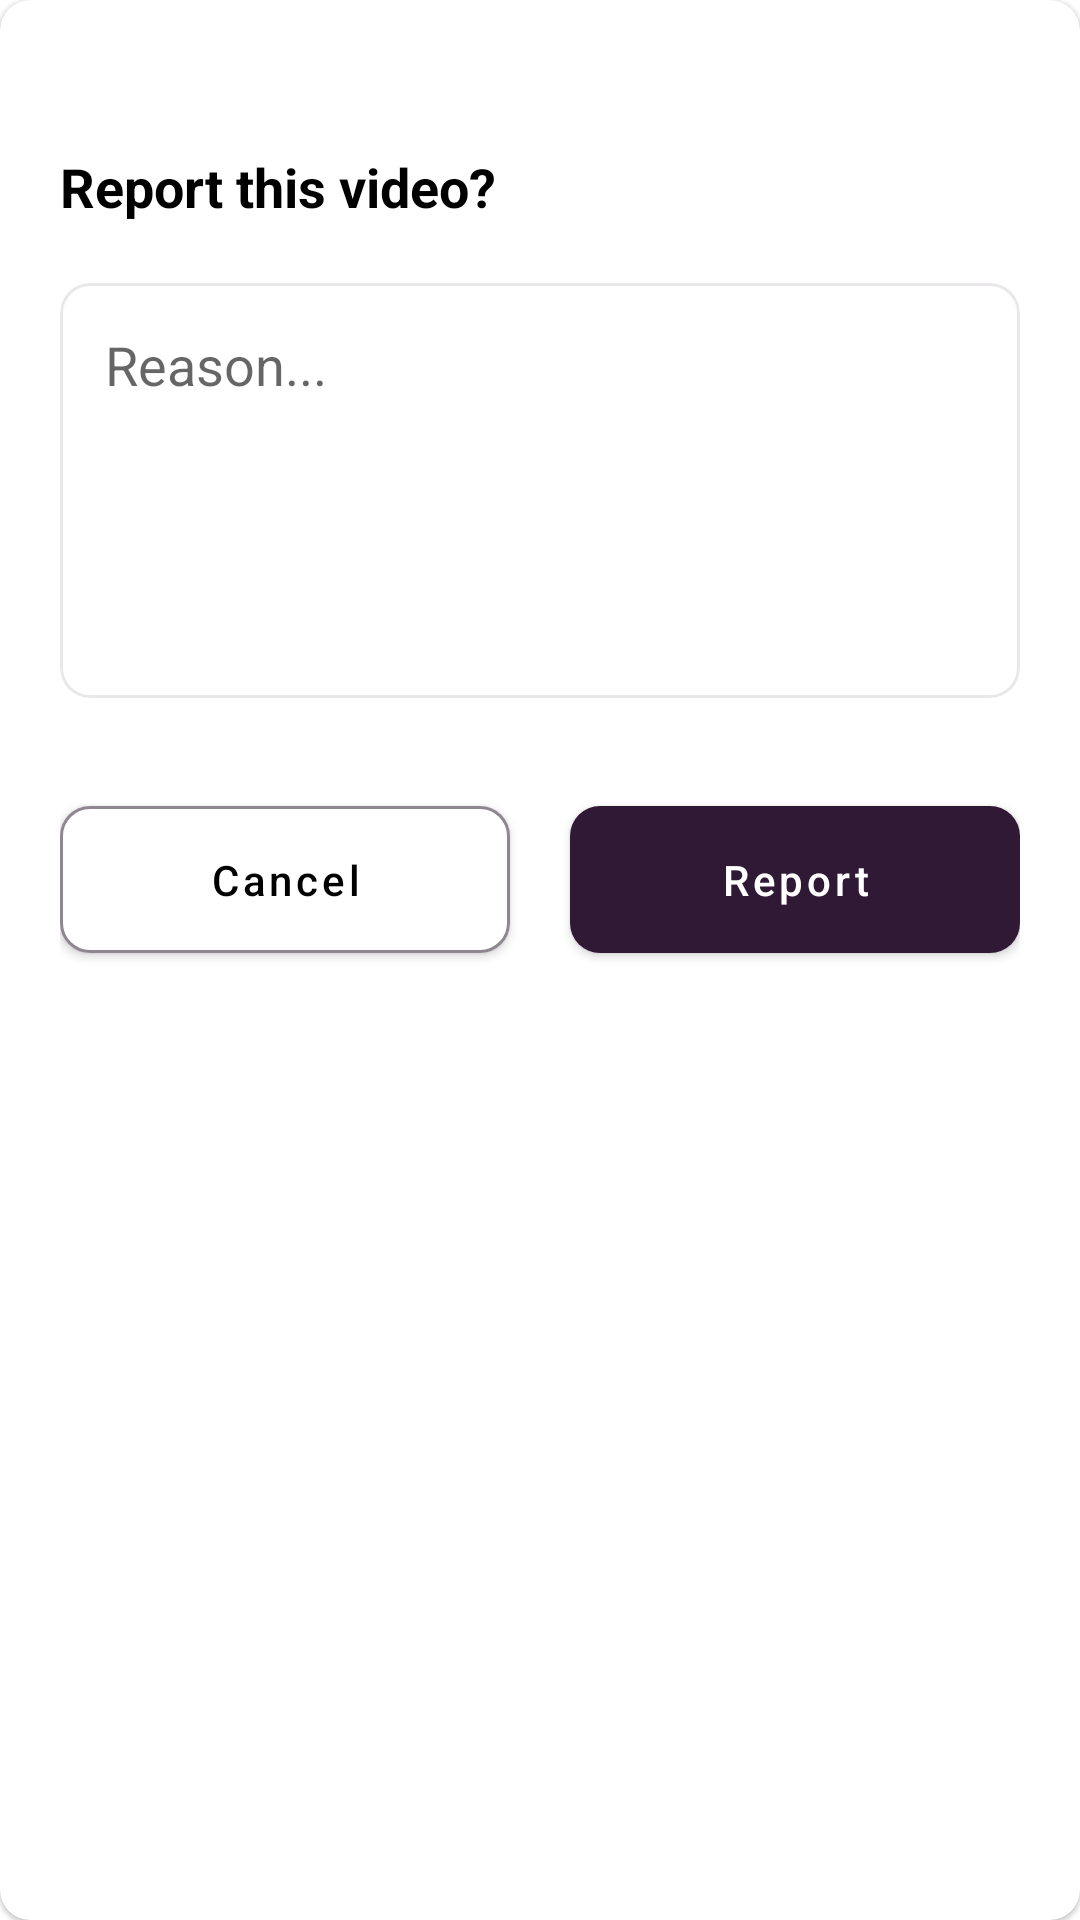

Layout XML and referenced resources for this Android screen:
<!-- AndroidManifest.xml: application theme Theme.TorahShare -->
<!-- res/layout/dialog_report.xml -->
<?xml version="1.0" encoding="utf-8"?>
<com.google.android.material.card.MaterialCardView xmlns:android="http://schemas.android.com/apk/res/android"
    xmlns:app="http://schemas.android.com/apk/res-auto"
    android:layout_width="match_parent"
    android:layout_height="wrap_content"
    android:orientation="vertical"
    android:padding="20dp"
    app:cardBackgroundColor="@color/white"
    app:cardCornerRadius="@dimen/default_corner_radius">

    <LinearLayout
        android:layout_width="match_parent"
        android:layout_height="wrap_content"
        android:layout_margin="20dp"
        android:orientation="vertical">

        <ImageView
            android:id="@+id/crossBtnDialog_report"
            android:layout_width="30dp"
            android:layout_height="30dp"
            android:layout_gravity="end"
            android:src="@drawable/ic_baseline_close_24" />

        <TextView
            android:id="@+id/topi_report"
            android:layout_width="match_parent"
            android:layout_height="wrap_content"
            android:gravity="start"
            android:text="@string/report_this_video"
            android:textColor="@color/black"
            android:textSize="18sp"
            android:textStyle="bold" />

        <com.google.android.material.card.MaterialCardView
            android:layout_width="match_parent"
            android:layout_height="wrap_content"
            android:layout_marginTop="20dp"
            app:cardBackgroundColor="@color/white"
            app:cardCornerRadius="@dimen/default_corner_radius"
            app:cardElevation="0dp"
            app:strokeColor="#338F8790"
            app:strokeWidth="1dp">

            <EditText
                android:id="@+id/messageEt_report"
                android:layout_width="match_parent"
                android:layout_height="wrap_content"
                android:layout_margin="15dp"
                android:background="@color/white"
                android:hint="@string/reason_n_n_n_n"
                android:gravity="start|top"
                android:inputType="textMultiLine"
                android:textColor="#8F8790" />

        </com.google.android.material.card.MaterialCardView>

        <LinearLayout
            android:layout_width="match_parent"
            android:layout_height="wrap_content"
            android:layout_marginTop="30dp"
            android:layout_marginBottom="20dp"
            android:orientation="horizontal">

            <com.google.android.material.button.MaterialButton
                android:id="@+id/cancelBtn_report"
                android:layout_width="0dp"
                android:layout_height="wrap_content"
                android:layout_weight="1"
                android:layout_marginEnd="10dp"
                android:padding="15dp"
                android:text="@string/cancel"
                android:textColor="@color/black"
                app:backgroundTint="@color/white"
                app:strokeColor="#8F8790"
                app:strokeWidth="1dp"
                android:textAllCaps="false"
                app:cornerRadius="@dimen/default_corner_radius" />

            <com.google.android.material.button.MaterialButton
                android:id="@+id/sendBtn_report"
                android:layout_width="0dp"
                android:layout_marginStart="10dp"
                android:layout_height="wrap_content"
                android:layout_weight="1"
                android:padding="15dp"
                android:text="@string/report"
                android:textAllCaps="false"
                app:cornerRadius="@dimen/default_corner_radius" />

        </LinearLayout>

    </LinearLayout>

</com.google.android.material.card.MaterialCardView>
<!-- resources referenced by this layout -->
<resources>
  <color name="black">#FF000000</color>
  <color name="white">#FFFFFFFF</color>
  <dimen name="default_corner_radius">10dp</dimen>
  <string name="cancel">Cancel</string>
  <string name="reason_n_n_n_n">Reason...\n\n\n\n</string>
  <string name="report">Report</string>
  <string name="report_this_video">Report this video?</string>
  <style name="Theme.TorahShare" parent="Theme.MaterialComponents.Light.NoActionBar">
  
          
          <item name="colorPrimary">@color/purple_500</item>
          <item name="colorPrimaryVariant">@color/purple_700</item>
          <item name="colorOnPrimary">@color/white</item>
          
          <item name="colorSecondary">@color/teal_200</item>
          <item name="colorSecondaryVariant">@color/teal_700</item>
          <item name="colorOnSecondary">@color/black</item>
          
          <item name="android:statusBarColor" tools:targetApi="l">?attr/colorPrimaryVariant</item>
          
      </style>
  <color name="purple_500">#301934</color>
  <color name="purple_700">#301934</color>
  <color name="teal_200">#FF03DAC5</color>
  <color name="teal_700">#FF018786</color>
</resources>
